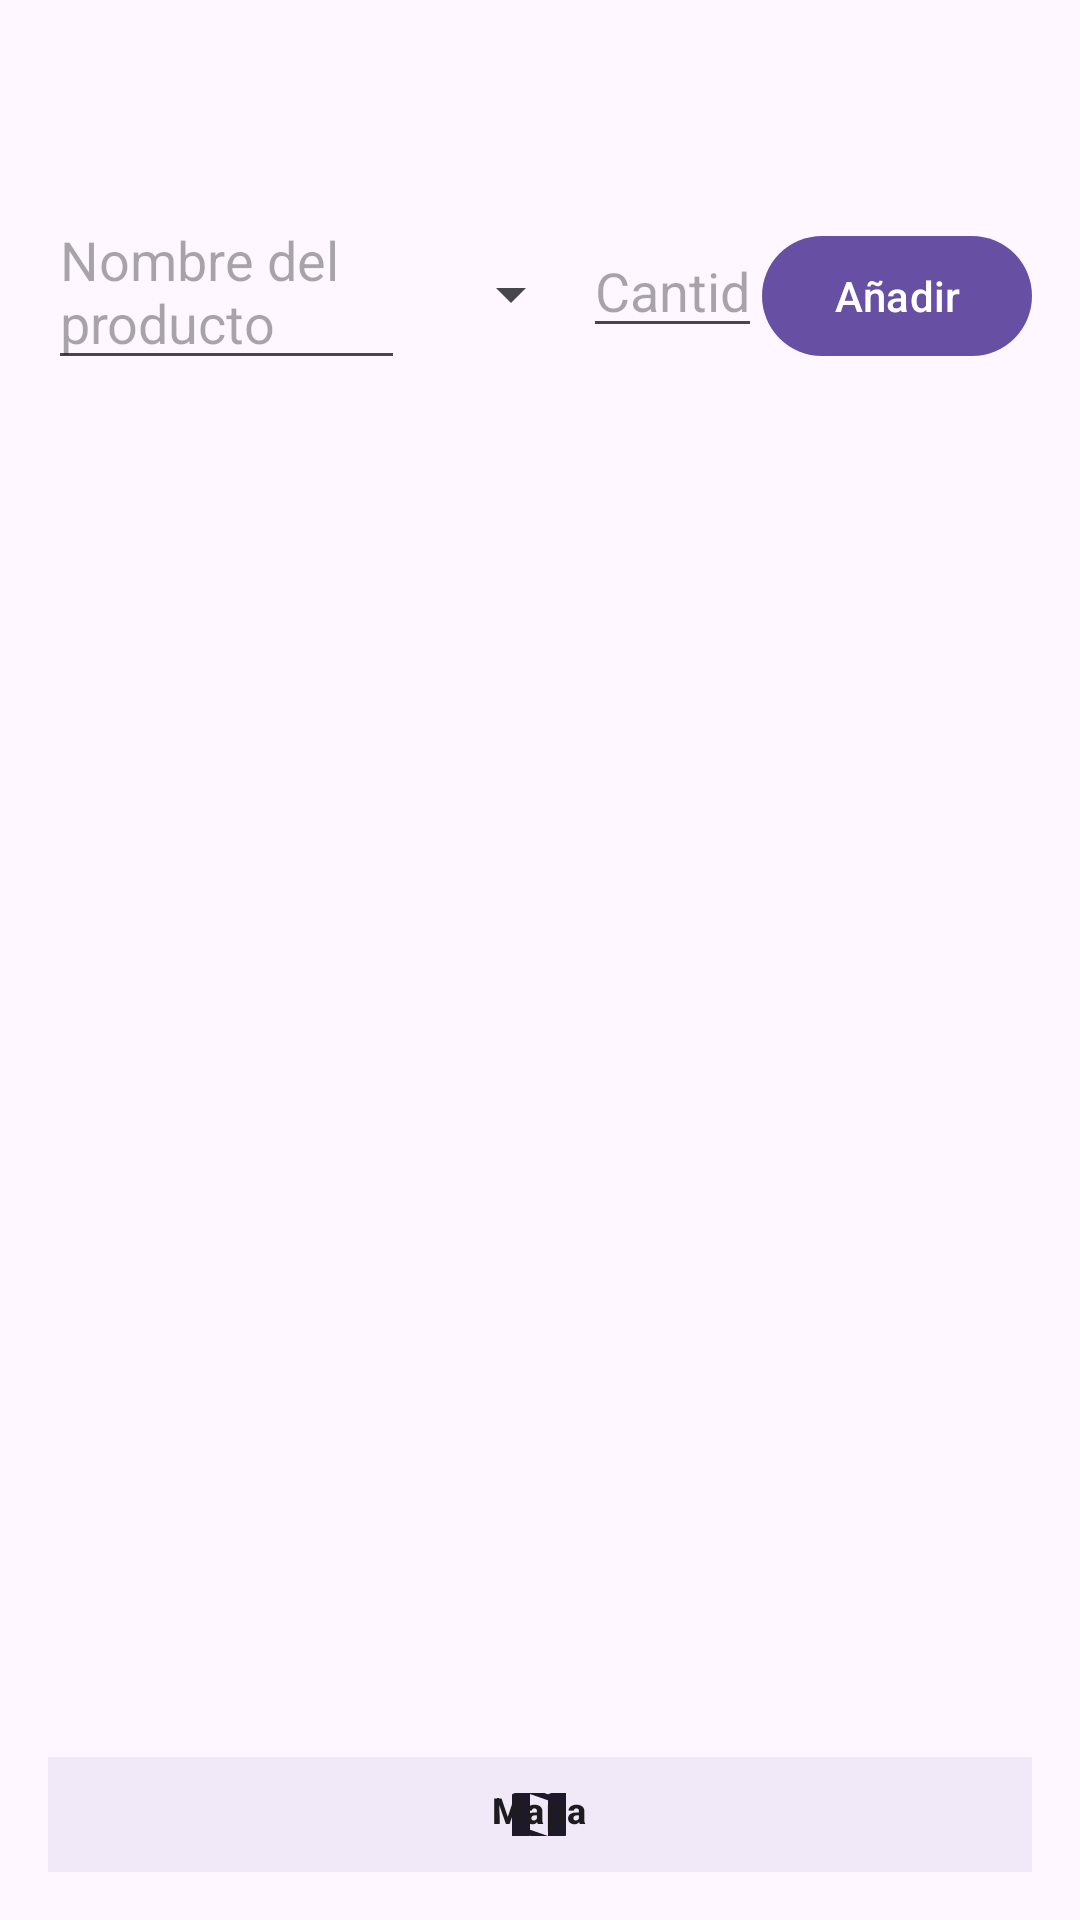

Here is an Android app screen rendered from its layout file. Give the layout XML and the strings, colors and styles it references.
<!-- AndroidManifest.xml: application theme Theme.Ordena -->
<!-- res/layout/activity_product.xml -->
<?xml version="1.0" encoding="utf-8"?>

<LinearLayout
    xmlns:android="http://schemas.android.com/apk/res/android"
    android:layout_width="match_parent"
    android:layout_height="match_parent"
    xmlns:app="http://schemas.android.com/apk/res-auto"
    android:orientation="vertical"
    android:padding="16dp">

    <TextView
        android:id="@+id/restaurantTitle"
        android:layout_width="match_parent"
        android:layout_height="wrap_content"
        android:textSize="24sp"
        android:textStyle="bold"
        android:gravity="center"
        android:layout_marginBottom="16dp"/>

    <LinearLayout
        android:layout_width="match_parent"
        android:layout_height="wrap_content"
        android:orientation="horizontal"
        android:layout_marginBottom="16dp">

        <EditText
            android:id="@+id/productInput"
            android:layout_width="0dp"
            android:layout_height="wrap_content"
            android:layout_weight="2"
            android:hint="Nombre del producto"/>

        <Spinner
            android:id="@+id/unitSpinner"
            android:layout_width="0dp"
            android:layout_height="wrap_content"
            android:layout_weight="1"
            android:entries="@array/units_array"/>

        <EditText
            android:id="@+id/quantityInput"
            android:layout_width="0dp"
            android:layout_height="wrap_content"
            android:layout_weight="1"
            android:inputType="numberDecimal"
            android:hint="Cantidad"/>

        <Button
            android:id="@+id/addProductButton"
            android:layout_width="wrap_content"
            android:layout_height="wrap_content"
            android:text="Añadir"/>
    </LinearLayout>

    <androidx.recyclerview.widget.RecyclerView
        android:id="@+id/productRecyclerView"
        android:layout_width="match_parent"
        android:layout_height="427dp"
        android:layout_marginTop="16dp" />

    <com.google.android.material.bottomnavigation.BottomNavigationView
        android:id="@+id/bottom_navigation"
        android:layout_width="match_parent"
        android:layout_height="wrap_content"
        android:background="?android:attr/windowBackground"
        app:layout_constraintBottom_toBottomOf="parent"
        app:layout_constraintLeft_toLeftOf="parent"
        app:layout_constraintRight_toRightOf="parent"
        app:menu="@menu/bottom_map_menu" />

</LinearLayout>
<!-- resources referenced by this layout -->
<resources>
  <string-array name="units_array">
          <item>Unidades</item>
          <item>Cajas</item>
          <item>Kilogramos</item>
          <item>Litros</item>
      </string-array>
  <style name="Theme.Ordena" parent="Base.Theme.Ordena" />
  <style name="Base.Theme.Ordena" parent="Theme.Material3.DayNight.NoActionBar">
          
          
          <item name="android:windowSplashScreenBackground">@color/white</item>
          <item name="android:windowSplashScreenAnimatedIcon">@drawable/logo</item>
      </style>
  <!-- drawable logo: png bitmap (drawable, 29163 bytes) -->
  <!-- not gathered from this repository: default colours our renderer supplied (Android Studio template values) -->
  <color name="white">#FFFFFFFF</color>
</resources>
